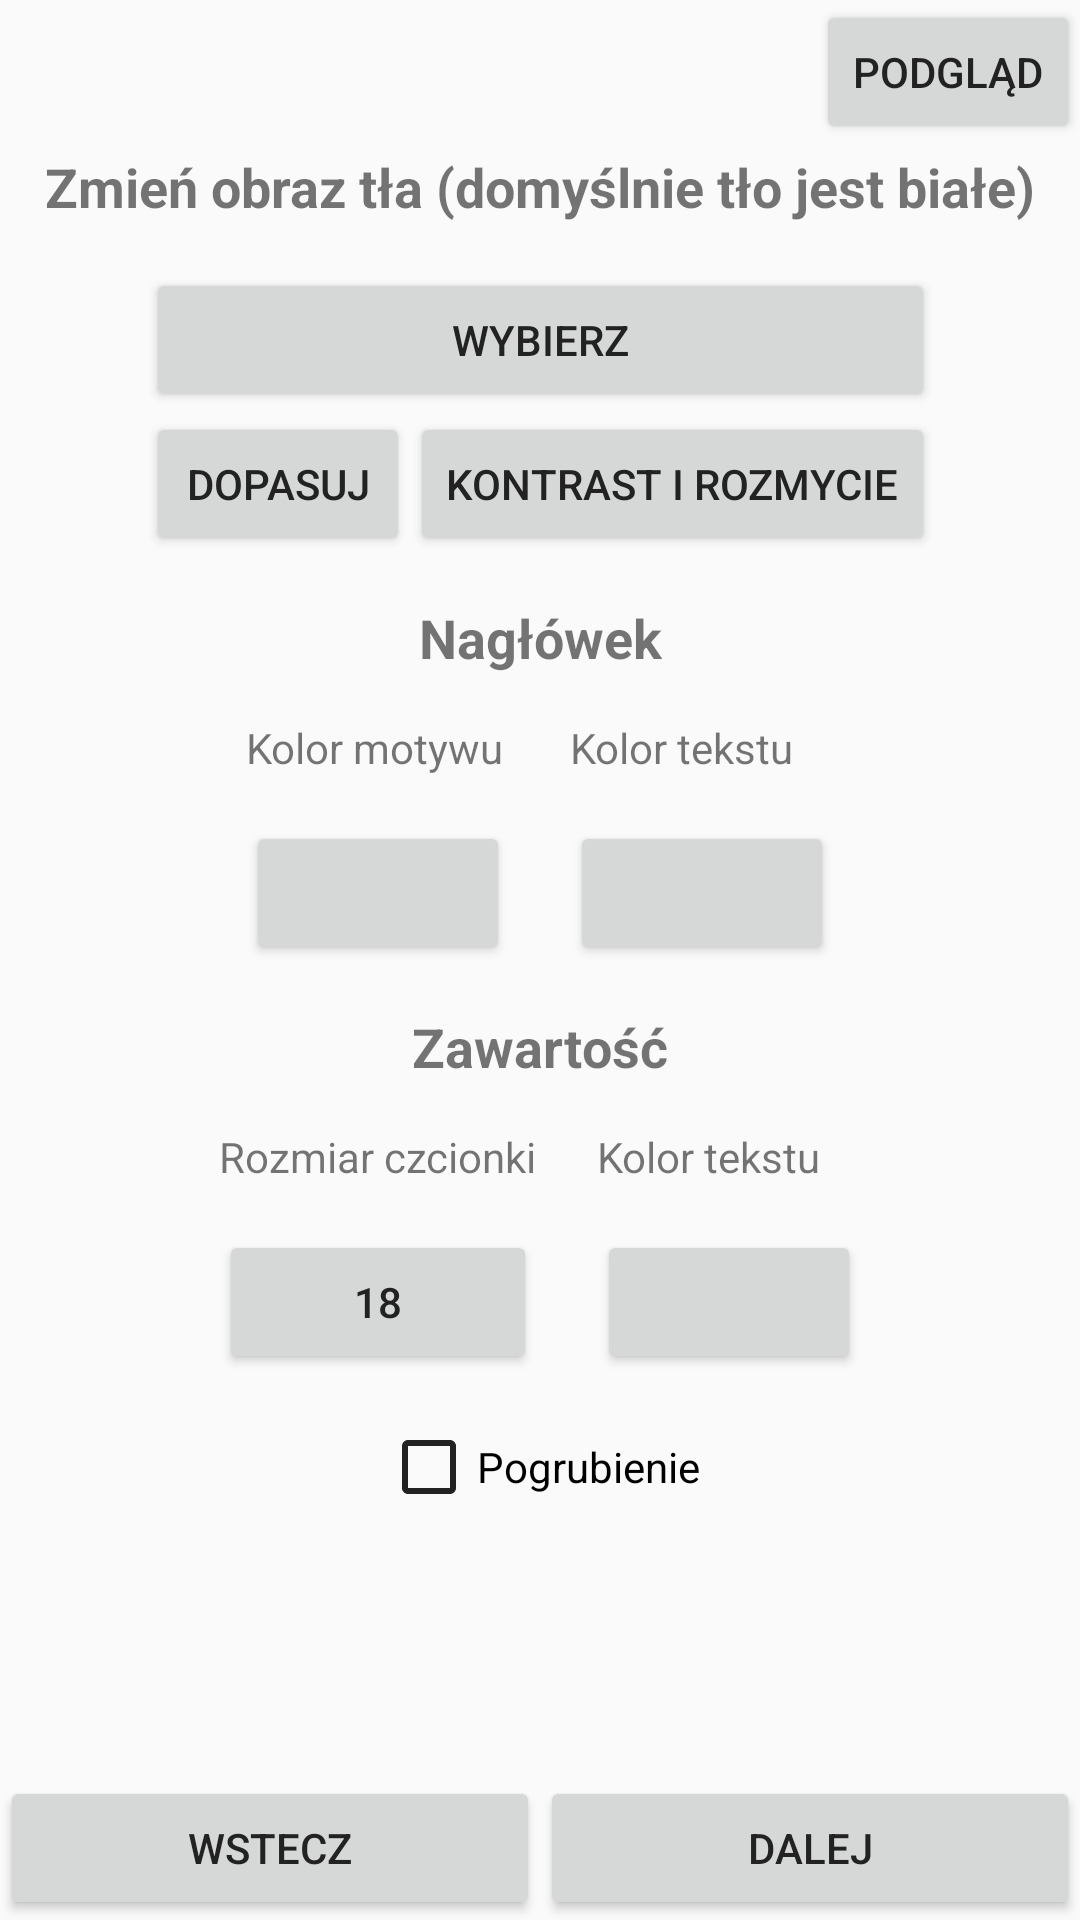

Write the Android layout XML for this screen, with the resource values it uses.
<!-- AndroidManifest.xml: application theme AppTheme -->
<!-- res/layout/activity_choose_colors.xml -->
<?xml version="1.0" encoding="utf-8"?>
<androidx.constraintlayout.widget.ConstraintLayout xmlns:android="http://schemas.android.com/apk/res/android"
    xmlns:app="http://schemas.android.com/apk/res-auto"
    xmlns:tools="http://schemas.android.com/tools"
    android:layout_width="match_parent"
    android:layout_height="match_parent"
    tools:context=".ChooseColors">

    <ScrollView
        android:layout_width="0dp"
        android:layout_height="570dp"
        app:layout_constraintEnd_toEndOf="parent"
        app:layout_constraintHorizontal_bias="0.0"
        app:layout_constraintStart_toStartOf="parent"
        app:layout_constraintTop_toTopOf="parent">

        <androidx.constraintlayout.widget.ConstraintLayout
            android:layout_width="match_parent"
            android:layout_height="wrap_content">

            <Button
                android:id="@+id/button5"
                android:layout_width="wrap_content"
                android:layout_height="wrap_content"
                android:onClick="onPreviewClicked"
                android:text="Podgląd"
                app:layout_constraintEnd_toEndOf="parent"
                app:layout_constraintTop_toTopOf="parent" />

            <TextView
                android:id="@+id/textView7"
                android:layout_width="wrap_content"
                android:layout_height="wrap_content"
                android:layout_marginTop="50dp"
                android:text="Zmień obraz tła (domyślnie tło jest białe)"
                android:textSize="18sp"
                android:textStyle="bold"
                app:layout_constraintEnd_toEndOf="parent"
                app:layout_constraintStart_toStartOf="parent"
                app:layout_constraintTop_toTopOf="parent" />

            <LinearLayout
                android:id="@+id/linearLayout5"
                android:layout_width="wrap_content"
                android:layout_height="match_parent"
                android:layout_marginTop="15dp"
                android:orientation="vertical"
                app:layout_constraintEnd_toEndOf="parent"
                app:layout_constraintStart_toStartOf="parent"
                app:layout_constraintTop_toBottomOf="@+id/textView7">

                <Button
                    android:id="@+id/buttonBgImage"
                    android:layout_width="match_parent"
                    android:layout_height="wrap_content"
                    android:text="Wybierz" />

                <LinearLayout
                    android:id="@+id/linearLayout"
                    android:layout_width="wrap_content"
                    android:layout_height="wrap_content"
                    android:orientation="horizontal">

                    <Button
                        android:id="@+id/buttonEditBg"
                        android:layout_width="wrap_content"
                        android:layout_height="wrap_content"
                        android:onClick="openEditBg"
                        android:text="Dopasuj" />

                    <Button
                        android:id="@+id/buttonAlphaBlur"
                        android:layout_width="wrap_content"
                        android:layout_height="wrap_content"
                        android:layout_weight="1"
                        android:text="Kontrast i rozmycie" />

                </LinearLayout>
            </LinearLayout>

            <TextView
                android:id="@+id/textView5"
                android:layout_width="wrap_content"
                android:layout_height="wrap_content"
                android:layout_marginTop="15dp"
                android:text="Nagłówek"
                android:textSize="18sp"
                android:textStyle="bold"
                app:layout_constraintEnd_toEndOf="parent"
                app:layout_constraintStart_toStartOf="parent"
                app:layout_constraintTop_toBottomOf="@+id/linearLayout5" />

            <LinearLayout
                android:id="@+id/linearLayout4"
                android:layout_width="wrap_content"
                android:layout_height="wrap_content"
                android:layout_marginTop="15dp"
                android:orientation="horizontal"
                app:layout_constraintEnd_toEndOf="parent"
                app:layout_constraintStart_toStartOf="parent"
                app:layout_constraintTop_toBottomOf="@+id/textView5">

                <LinearLayout
                    android:layout_width="wrap_content"
                    android:layout_height="wrap_content"
                    android:orientation="vertical">

                    <TextView
                        android:id="@+id/textView11"
                        android:layout_width="wrap_content"
                        android:layout_height="wrap_content"
                        android:text="Kolor motywu" />

                    <Button
                        android:id="@+id/buttonThemeColor"
                        android:layout_width="wrap_content"
                        android:layout_height="wrap_content"
                        android:layout_marginTop="15dp" />
                </LinearLayout>

                <Space
                    android:layout_width="20dp"
                    android:layout_height="wrap_content"
                    android:layout_weight="1" />

                <LinearLayout
                    android:layout_width="wrap_content"
                    android:layout_height="wrap_content"
                    android:orientation="vertical">

                    <TextView
                        android:id="@+id/textView15"
                        android:layout_width="wrap_content"
                        android:layout_height="wrap_content"
                        android:text="Kolor tekstu" />

                    <Button
                        android:id="@+id/buttonHeaderTextColor"
                        android:layout_width="wrap_content"
                        android:layout_height="wrap_content"
                        android:layout_marginTop="15dp" />
                </LinearLayout>

            </LinearLayout>

            <TextView
                android:id="@+id/textView6"
                android:layout_width="wrap_content"
                android:layout_height="wrap_content"
                android:layout_marginTop="15dp"
                android:text="Zawartość"
                android:textSize="18sp"
                android:textStyle="bold"
                app:layout_constraintEnd_toEndOf="parent"
                app:layout_constraintStart_toStartOf="parent"
                app:layout_constraintTop_toBottomOf="@+id/linearLayout4" />

            <LinearLayout
                android:id="@+id/linearLayout6"
                android:layout_width="wrap_content"
                android:layout_height="wrap_content"
                android:layout_marginTop="15dp"
                android:orientation="horizontal"
                app:layout_constraintEnd_toEndOf="parent"
                app:layout_constraintStart_toStartOf="parent"
                app:layout_constraintTop_toBottomOf="@+id/textView6">

                <LinearLayout
                    android:layout_width="wrap_content"
                    android:layout_height="wrap_content"
                    android:layout_weight="1"
                    android:baselineAligned="false"
                    android:orientation="vertical">

                    <TextView
                        android:id="@+id/textView16"
                        android:layout_width="wrap_content"
                        android:layout_height="wrap_content"
                        android:text="Rozmiar czcionki" />

                    <Button
                        android:id="@+id/buttonFontSize"
                        android:layout_width="match_parent"
                        android:layout_height="match_parent"
                        android:layout_marginTop="15dp"
                        android:layout_weight="1"
                        android:text="18" />
                </LinearLayout>

                <Space
                    android:layout_width="20dp"
                    android:layout_height="wrap_content"
                    android:layout_weight="1" />

                <LinearLayout
                    android:layout_width="wrap_content"
                    android:layout_height="wrap_content"
                    android:layout_weight="1"
                    android:orientation="vertical">

                    <TextView
                        android:id="@+id/textView17"
                        android:layout_width="match_parent"
                        android:layout_height="wrap_content"
                        android:text="Kolor tekstu" />

                    <Button
                        android:id="@+id/buttonContentTextColor"
                        android:layout_width="wrap_content"
                        android:layout_height="wrap_content"
                        android:layout_marginTop="15dp"
                        android:layout_weight="1" />
                </LinearLayout>

            </LinearLayout>

            <CheckBox
                android:id="@+id/checkBoxBold"
                android:layout_width="wrap_content"
                android:layout_height="wrap_content"
                android:layout_marginTop="15dp"
                android:text="Pogrubienie"
                app:layout_constraintEnd_toEndOf="parent"
                app:layout_constraintStart_toStartOf="parent"
                app:layout_constraintTop_toBottomOf="@+id/linearLayout6" />
        </androidx.constraintlayout.widget.ConstraintLayout>
    </ScrollView>

    <LinearLayout
        android:id="@+id/linearLayout2"
        android:layout_width="match_parent"
        android:layout_height="wrap_content"
        android:orientation="horizontal"
        app:layout_constraintBottom_toBottomOf="parent"
        app:layout_constraintEnd_toEndOf="parent"
        app:layout_constraintStart_toStartOf="parent">

        <Button
            android:id="@+id/button2"
            android:layout_width="wrap_content"
            android:layout_height="wrap_content"
            android:layout_weight="1"
            android:onClick="onPrevClicked"
            android:text="Wstecz" />

        <Button
            android:id="@+id/button3"
            android:layout_width="wrap_content"
            android:layout_height="wrap_content"
            android:layout_weight="1"
            android:onClick="onNextClicked"
            android:text="Dalej" />
    </LinearLayout>

</androidx.constraintlayout.widget.ConstraintLayout>
<!-- resources referenced by this layout -->
<resources>
  <style name="AppTheme" parent="Theme.AppCompat.Light">
          
          <item name="colorPrimary">@color/colorPrimary</item>
          <item name="colorPrimaryDark">@color/colorPrimaryDark</item>
          <item name="colorAccent">@color/colorAccent</item>
          <item name="android:textColorPrimary">@color/colorTitleText</item>
          <item name="android:textColorSecondary">@color/colorTitleText</item>
          <item name="android:windowAnimationStyle">@style/CustomActivityAnimation</item>
      </style>
  <color name="colorPrimary">#FFF6E5</color>
  <color name="colorPrimaryDark">#b2aaa2</color>
  <color name="colorAccent">#ff2a3f</color>
  <color name="colorTitleText">#222222</color>
  <style name="CustomActivityAnimation" parent="@android:style/Animation.Activity">
          <item name="android:activityOpenEnterAnimation">@anim/slide_in_right</item>
          <item name="android:activityOpenExitAnimation">@anim/slide_out_left</item>
          <item name="android:activityCloseEnterAnimation">@anim/slide_in_left</item>
          <item name="android:activityCloseExitAnimation">@anim/slide_out_right</item>
      </style>
</resources>
